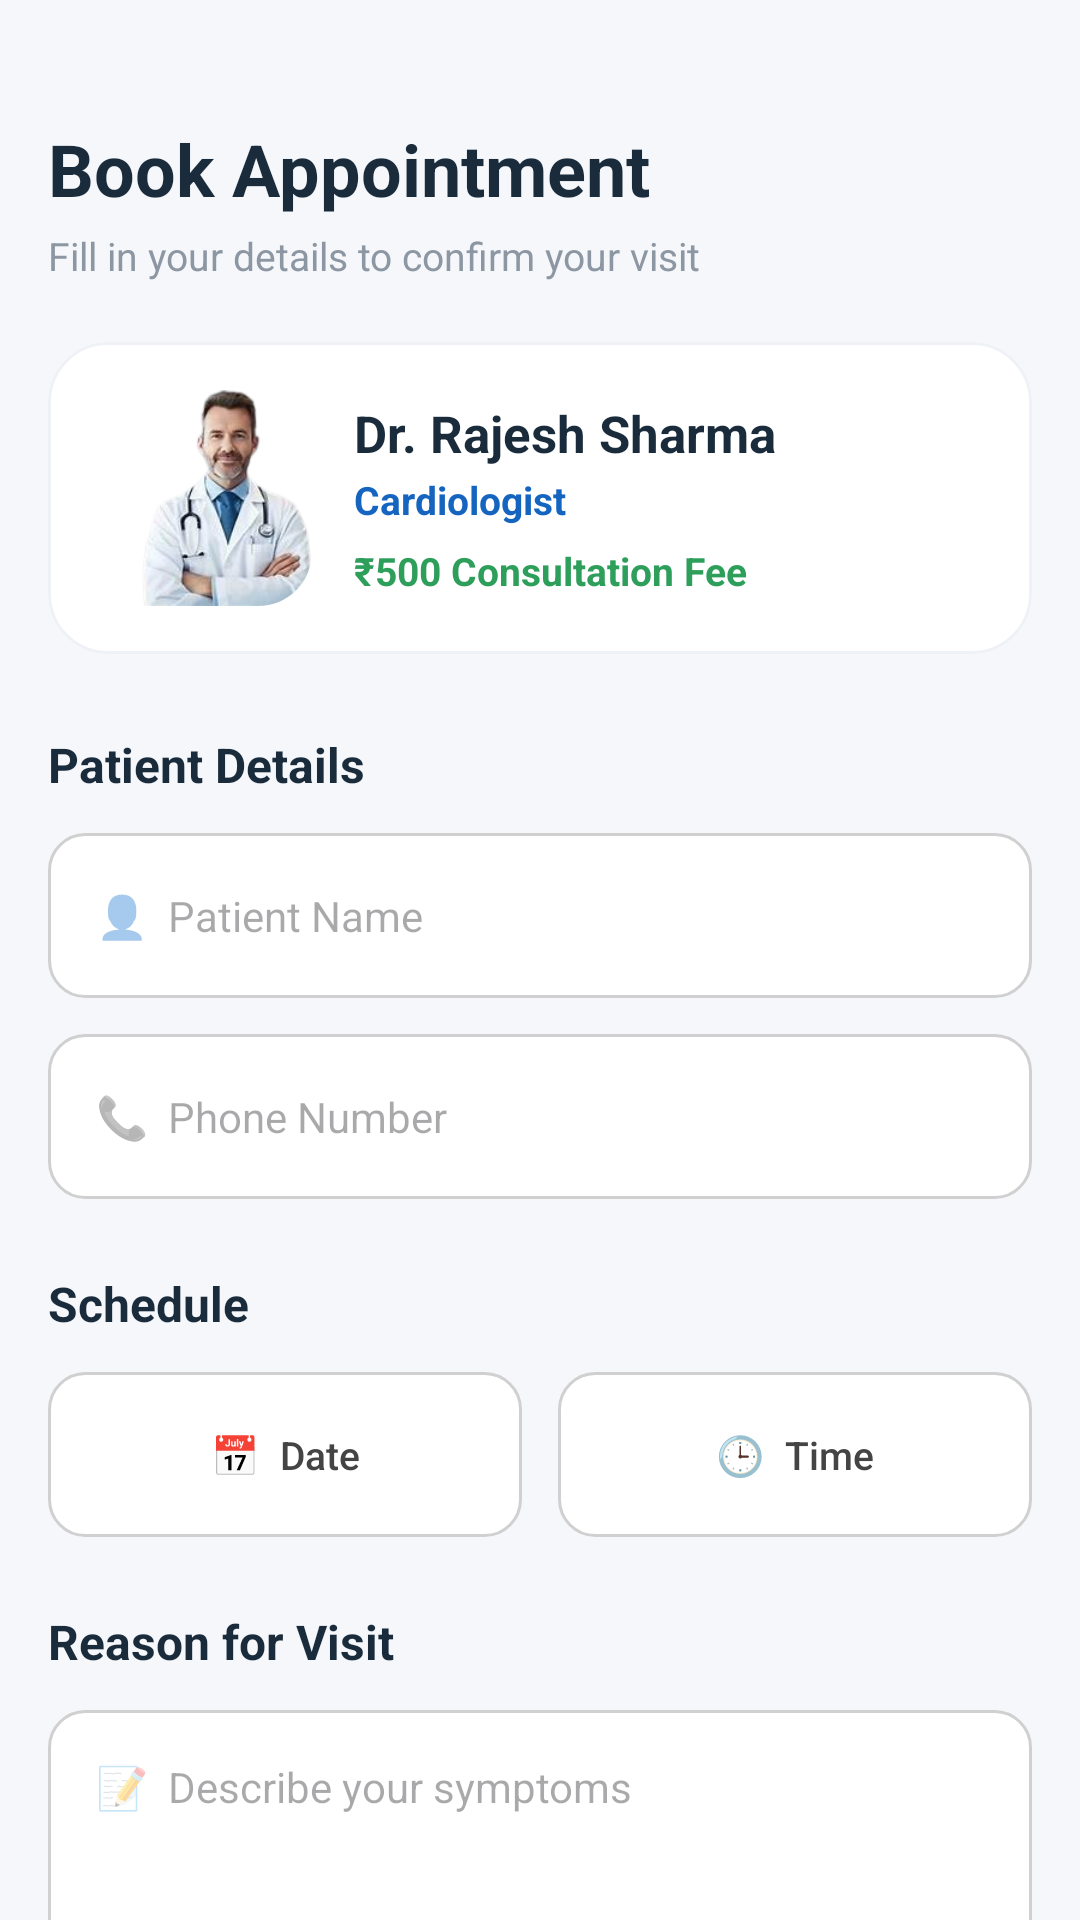

Reconstruct the res/layout file that produces this screen, plus the resources it refers to.
<!-- AndroidManifest.xml: application theme Theme.HospitalAppointmentSystem -->
<!-- res/layout/activity_appointment.xml -->
<?xml version="1.0" encoding="utf-8"?>
<ScrollView xmlns:android="http://schemas.android.com/apk/res/android"
    xmlns:app="http://schemas.android.com/apk/res-auto"
    android:layout_width="match_parent"
    android:layout_height="match_parent"
    android:background="#F5F7FA"
    android:fillViewport="true"
    android:scrollbars="none">

    <LinearLayout
        android:layout_width="match_parent"
        android:layout_height="wrap_content"
        android:orientation="vertical"
        android:paddingStart="16dp"
        android:paddingEnd="16dp"
        android:paddingTop="40dp"
        android:paddingBottom="30dp">

        <TextView
            android:layout_width="wrap_content"
            android:layout_height="wrap_content"
            android:text="Book Appointment"
            android:textColor="#1A2B3C"
            android:textSize="24sp"
            android:textStyle="bold" />

        <TextView
            android:layout_width="wrap_content"
            android:layout_height="wrap_content"
            android:layout_marginTop="4dp"
            android:layout_marginBottom="20dp"
            android:text="Fill in your details to confirm your visit"
            android:textColor="#8C97A3"
            android:textSize="13sp" />

        
        <com.google.android.material.card.MaterialCardView
            android:layout_width="match_parent"
            android:layout_height="wrap_content"
            app:cardCornerRadius="20dp"
            app:cardElevation="0dp"
            app:cardBackgroundColor="@android:color/white"
            app:strokeColor="#EEF1F5"
            app:strokeWidth="1dp">

            <LinearLayout
                android:layout_width="match_parent"
                android:layout_height="wrap_content"
                android:orientation="horizontal"
                android:gravity="center_vertical"
                android:padding="16dp">

                <androidx.cardview.widget.CardView
                    android:layout_width="72dp"
                    android:layout_height="72dp"
                    app:cardCornerRadius="18dp"
                    app:cardElevation="0dp">

                    <ImageView
                        android:id="@+id/imgDoctor"
                        android:layout_width="match_parent"
                        android:layout_height="match_parent"
                        android:scaleType="centerCrop"
                        android:src="@drawable/doctor1" />

                </androidx.cardview.widget.CardView>

                <LinearLayout
                    android:layout_width="0dp"
                    android:layout_height="wrap_content"
                    android:layout_weight="1"
                    android:layout_marginStart="14dp"
                    android:orientation="vertical">

                    <TextView
                        android:id="@+id/txtDoctorName"
                        android:layout_width="wrap_content"
                        android:layout_height="wrap_content"
                        android:text="Dr. Rajesh Sharma"
                        android:textColor="#1A2B3C"
                        android:textSize="17sp"
                        android:textStyle="bold" />

                    <TextView
                        android:id="@+id/txtSpecialization"
                        android:layout_width="wrap_content"
                        android:layout_height="wrap_content"
                        android:layout_marginTop="2dp"
                        android:text="Cardiologist"
                        android:textColor="#1565C0"
                        android:textSize="13sp"
                        android:textStyle="bold" />

                    <TextView
                        android:id="@+id/txtFees"
                        android:layout_width="wrap_content"
                        android:layout_height="wrap_content"
                        android:layout_marginTop="6dp"
                        android:text="₹500 Consultation Fee"
                        android:textColor="#2E9E5B"
                        android:textSize="13sp"
                        android:textStyle="bold" />

                </LinearLayout>

            </LinearLayout>

        </com.google.android.material.card.MaterialCardView>

        
        <TextView
            android:layout_width="wrap_content"
            android:layout_height="wrap_content"
            android:layout_marginTop="26dp"
            android:layout_marginBottom="12dp"
            android:text="Patient Details"
            android:textColor="#1A2B3C"
            android:textSize="16sp"
            android:textStyle="bold" />

        <EditText
            android:id="@+id/etPatientName"
            android:layout_width="match_parent"
            android:layout_height="55dp"
            android:background="@drawable/bg_edittext"
            android:hint="👤  Patient Name"
            android:paddingStart="16dp"
            android:paddingEnd="16dp"
            android:textSize="14sp" />

        <EditText
            android:id="@+id/etPhone"
            android:layout_width="match_parent"
            android:layout_height="55dp"
            android:layout_marginTop="12dp"
            android:background="@drawable/bg_edittext"
            android:hint="📞  Phone Number"
            android:inputType="phone"
            android:paddingStart="16dp"
            android:paddingEnd="16dp"
            android:textSize="14sp" />

        
        <TextView
            android:layout_width="wrap_content"
            android:layout_height="wrap_content"
            android:layout_marginTop="24dp"
            android:layout_marginBottom="12dp"
            android:text="Schedule"
            android:textColor="#1A2B3C"
            android:textSize="16sp"
            android:textStyle="bold" />

        <LinearLayout
            android:layout_width="match_parent"
            android:layout_height="wrap_content"
            android:orientation="horizontal">

            <Button
                android:id="@+id/btnSelectDate"
                android:layout_width="0dp"
                android:layout_height="55dp"
                android:layout_weight="1"
                android:layout_marginEnd="6dp"
                android:background="@drawable/bg_edittext"
                android:backgroundTint="@null"
                android:text="📅  Date"
                android:textAllCaps="false"
                android:textColor="#444444"
                android:textSize="13sp"
                style="@style/Widget.AppCompat.Button.Borderless"/>

            <Button
                android:id="@+id/btnSelectTime"
                android:layout_width="0dp"
                android:layout_height="55dp"
                android:layout_weight="1"
                android:layout_marginStart="6dp"
                android:background="@drawable/bg_edittext"
                android:backgroundTint="@null"
                android:text="🕒  Time"
                android:textAllCaps="false"
                android:textColor="#444444"
                android:textSize="13sp"
                style="@style/Widget.AppCompat.Button.Borderless"/>

        </LinearLayout>

        
        <TextView
            android:layout_width="wrap_content"
            android:layout_height="wrap_content"
            android:layout_marginTop="24dp"
            android:layout_marginBottom="12dp"
            android:text="Reason for Visit"
            android:textColor="#1A2B3C"
            android:textSize="16sp"
            android:textStyle="bold" />

        <EditText
            android:id="@+id/etSymptoms"
            android:layout_width="match_parent"
            android:layout_height="120dp"
            android:background="@drawable/bg_edittext"
            android:gravity="top"
            android:hint="📝  Describe your symptoms"
            android:inputType="textMultiLine"
            android:padding="16dp"
            android:textSize="14sp" />

        
        <Button
            android:id="@+id/btnConfirm"
            android:layout_width="match_parent"
            android:layout_height="56dp"
            android:layout_marginTop="28dp"
            android:background="@drawable/bg_button"
            android:text="Confirm Appointment"
            android:textAllCaps="false"
            android:textColor="@android:color/white"
            android:textSize="16sp"
            android:textStyle="bold" />

    </LinearLayout>

</ScrollView>
<!-- resources referenced by this layout -->
<resources>
  <!-- drawable bg_button (drawable) -->
  <?xml version="1.0" encoding="utf-8"?>
  <shape xmlns:android="http://schemas.android.com/apk/res/android">
  
      <solid android:color="#6C4AB6"/>
  
      <corners android:radius="30dp"/>
  
  </shape>
  <!-- drawable bg_edittext (drawable) -->
  <?xml version="1.0" encoding="utf-8"?>
  <shape xmlns:android="http://schemas.android.com/apk/res/android">
      <solid android:color="#FFFFFF"/>
  
      <stroke
          android:width="1dp"
          android:color="#D0D0D0"/>
  
      <corners android:radius="12dp"/>
  
      <padding
          android:left="12dp"
          android:top="12dp"
          android:right="12dp"
          android:bottom="12dp"/>
  </shape>
  <!-- drawable doctor1: png bitmap (drawable, 44311 bytes) -->
  <style name="Theme.HospitalAppointmentSystem" parent="Base.Theme.HospitalAppointmentSystem" />
  <style name="Base.Theme.HospitalAppointmentSystem" parent="Theme.Material3.DayNight.NoActionBar">
          
          
      </style>
</resources>
